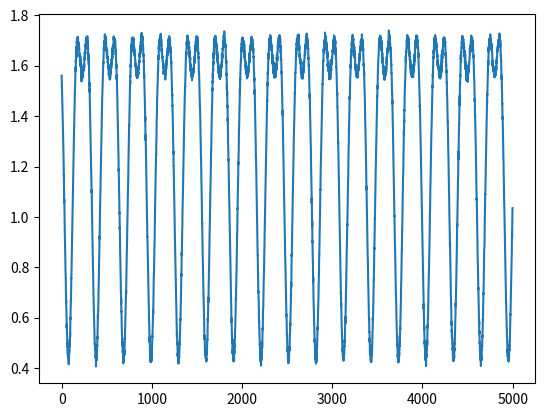

This figure's Python source:
import numpy as np
from matplotlib import animation, pyplot as plt

fig,ax, = plt.subplots()

DP = .8

def sim_pol_data(S0,w0,t0,sig_level=1,ns_level = 0):
    Npts = len(t)
    a = (2*S0[0]+S0[1])/4
    b = S0[3]/2
    c = S0[1]/4
    d = S0[2]/4
    ns = 0.01*np.random.randn(Npts)
    return a + b*np.sin(2*w*t) + c*np.cos(4*w*t) + d*np.sin(4*w*t) + ns

w = 2*np.pi*88.8
t = np.linspace(0,2*np.pi/w*8.2,5000)


S = 2*np.array([1,.706*DP,0*DP,-.706*DP])
y = sim_pol_data(S,w,t)

ax.plot(y)

plt.show()